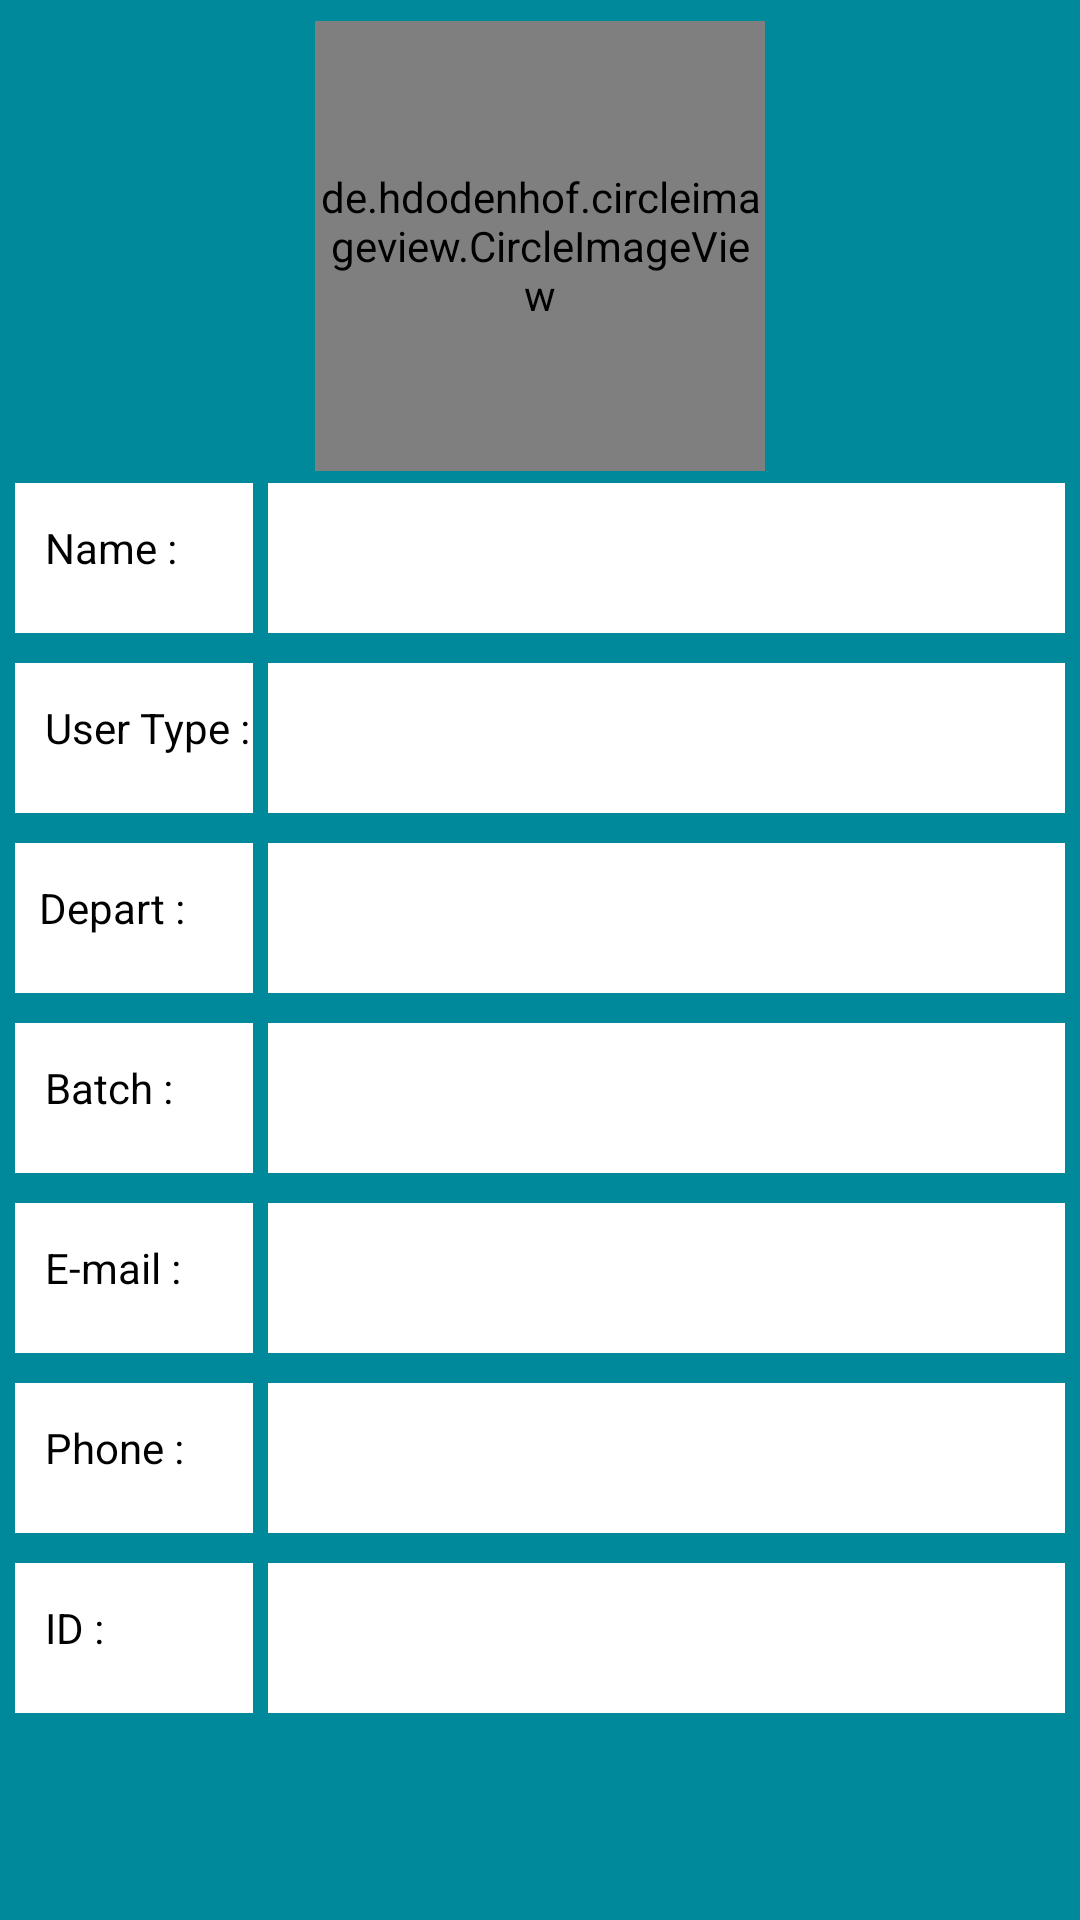

Reconstruct the res/layout file that produces this screen, plus the resources it refers to.
<!-- AndroidManifest.xml: application theme AppTheme -->
<!-- res/layout/show_profile_f.xml -->
<?xml version="1.0" encoding="utf-8"?>
<ScrollView xmlns:android="http://schemas.android.com/apk/res/android"
            xmlns:app="http://schemas.android.com/apk/res-auto"
            android:layout_width="match_parent"
            android:layout_height="match_parent"
            android:background="#00899B">

    <LinearLayout
        android:layout_width="match_parent"
        android:layout_height="match_parent"
        android:layout_margin="5sp"
        android:orientation="vertical">


        <de.hdodenhof.circleimageview.CircleImageView
            android:id="@+id/user_image_view_show"
            android:layout_width="150dp"
            android:layout_height="150dp"
            android:layout_below="@id/userinformationTV"
            android:layout_centerHorizontal="true"
            android:layout_gravity="center"
            android:layout_marginBottom="4dp"
            android:layout_marginTop="2dp"
            android:src="@drawable/boy"
            app:civ_border_color="#f9eaea"
            app:civ_border_width="5sp"/>

        <LinearLayout
            android:layout_width="match_parent"
            android:layout_height="wrap_content"
            android:orientation="horizontal">
            <TextView
                android:layout_width="0dp"
                android:layout_height="50sp"
                android:layout_marginBottom="10sp"
                android:layout_weight=".3"
                android:background="#fff"
                android:paddingLeft="10sp"
                android:paddingTop="12sp"
                android:layout_marginRight="5sp"
                android:text="Name : "
                android:textColor="#000"/>
        <TextView
            android:id="@+id/user_name_show"
            android:layout_width="0dp"
            android:layout_weight="1"
            android:layout_height="50sp"
            android:layout_marginBottom="10sp"
            android:background="#fff"
            android:paddingLeft="10sp"
            android:paddingTop="12sp"
            android:textColor="#000"/>

    </LinearLayout>
        <LinearLayout
            android:layout_width="match_parent"
            android:layout_height="wrap_content"
            android:orientation="horizontal">
            <TextView
                android:layout_width="0dp"
                android:layout_height="50sp"
                android:layout_marginBottom="10sp"
                android:layout_weight=".3"
                android:background="#fff"
                android:paddingLeft="10sp"
                android:paddingTop="12sp"
                android:layout_marginRight="5sp"
                android:text="User Type :"
                android:textColor="#000"/>
        <TextView
            android:id="@+id/user_type_show"
            android:layout_width="0dp"
            android:layout_weight="1"
            android:layout_height="50sp"
            android:layout_marginBottom="10sp"
            android:background="#fff"
            android:paddingLeft="10sp"
            android:paddingTop="12sp"
            android:textColor="#000"/>
    </LinearLayout>


        <LinearLayout
            android:layout_width="match_parent"
            android:layout_height="wrap_content"
            android:orientation="horizontal">
            <TextView
                android:layout_width="0dp"
                android:layout_height="50sp"
                android:layout_marginBottom="10sp"
                android:layout_weight=".3"
                android:background="#fff"
                android:paddingLeft="8sp"
                android:paddingTop="12sp"
                android:layout_marginRight="5sp"
                android:text="Depart :"
                android:textColor="#000"/>
        <TextView
            android:id="@+id/user_Dept_name_show"
            android:layout_width="0dp"
            android:layout_weight="1"
            android:layout_height="50sp"
            android:layout_marginBottom="10sp"
            android:background="#fff"
            android:paddingLeft="10sp"
            android:paddingTop="12sp"
            android:textColor="#000"/>
    </LinearLayout>

        <LinearLayout
            android:id="@+id/batch_remove_faculty"
            android:layout_width="match_parent"
            android:layout_height="wrap_content"
            android:orientation="horizontal">
            <TextView
                android:id="@+id/batch_TV"
                android:layout_width="0dp"
                android:layout_height="50sp"
                android:layout_marginBottom="10sp"
                android:layout_weight=".3"
                android:background="#fff"
                android:paddingLeft="10sp"
                android:paddingTop="12sp"
                android:layout_marginRight="5sp"
                android:text="Batch :"
                android:textColor="#000"/>
        <TextView
            android:id="@+id/user_batch_show"
            android:layout_width="0dp"
            android:layout_weight="1"
            android:layout_height="50sp"
            android:layout_marginBottom="10sp"
            android:background="#fff"
            android:paddingLeft="10sp"
            android:paddingTop="12sp"
            android:textColor="#000"/>
    </LinearLayout>
        <LinearLayout
            android:layout_width="match_parent"
            android:layout_height="wrap_content"
            android:orientation="horizontal">
            <TextView
                android:layout_width="0dp"
                android:layout_height="50sp"
                android:layout_marginBottom="10sp"
                android:layout_weight=".3"
                android:background="#fff"
                android:paddingLeft="10sp"
                android:paddingTop="12sp"
                android:layout_marginRight="5sp"
                android:text="E-mail :"
                android:textColor="#000"/>
        <TextView
            android:id="@+id/user_email_show"
            android:layout_width="0dp"
            android:layout_weight="1"
            android:layout_height="50sp"
            android:layout_marginBottom="10sp"
            android:background="#fff"
            android:paddingLeft="10sp"
            android:paddingTop="12sp"
            android:textColor="#000"/>

    </LinearLayout>
        <LinearLayout
            android:layout_width="match_parent"
            android:layout_height="wrap_content"
            android:orientation="horizontal">
            <TextView
                android:id="@+id/phone_TV"
                android:layout_width="0dp"
                android:layout_height="50sp"
                android:layout_marginBottom="10sp"
                android:layout_weight=".3"
                android:background="#fff"
                android:paddingLeft="10sp"
                android:paddingTop="12sp"
                android:layout_marginRight="5sp"
                android:text="Phone :"
                android:textColor="#000"/>
        <TextView
            android:id="@+id/user_phone_number_show"
            android:layout_width="0sp"
            android:layout_weight="1"
            android:layout_height="50sp"
            android:layout_marginBottom="10sp"
            android:background="#fff"
            android:paddingLeft="10sp"
            android:paddingTop="12sp"
            android:textColor="#000"/>

    </LinearLayout>
        <LinearLayout
            android:layout_width="match_parent"

            android:layout_height="wrap_content"
            android:orientation="horizontal"
            android:layout_marginBottom="50sp">

            <TextView
                android:layout_width="0dp"
                android:layout_height="50sp"
                android:layout_marginBottom="10sp"
                android:layout_weight=".3"
                android:background="#fff"
                android:paddingLeft="10sp"
                android:paddingTop="12sp"
                android:layout_marginRight="5sp"
                android:text="ID : "
                android:textColor="#000"/>

            <TextView
                android:id="@+id/user_id_show"
                android:layout_width="0dp"
                android:layout_height="50sp"
                android:layout_marginBottom="10sp"
                android:layout_weight="1"
                android:background="#fff"
                android:paddingLeft="10sp"
                android:paddingTop="12sp"
                android:textColor="#000"/>
        </LinearLayout>


    </LinearLayout>

</ScrollView>
<!-- resources referenced by this layout -->
<resources>
  <style name="AppTheme" parent="Theme.AppCompat.Light.DarkActionBar">
          
          <item name="colorPrimary">@color/colorPrimary</item>
          <item name="colorPrimaryDark">@color/colorPrimaryDark</item>
          <item name="colorAccent">@color/colorAccent</item>
      </style>
  <color name="colorPrimary">#2b8f9e</color>
  <color name="colorPrimaryDark">#66ACB6</color>
  <color name="colorAccent">#733434</color>
</resources>
